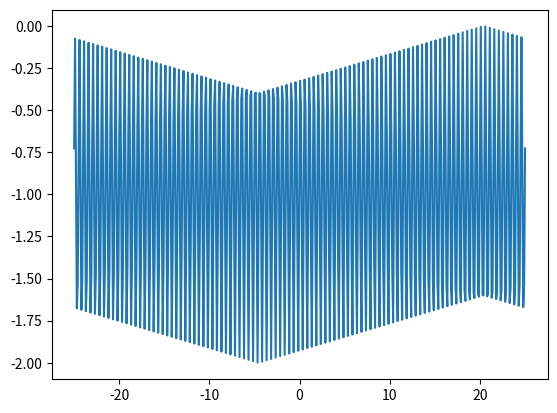

This figure's Python source:
from scipy import signal
import numpy as np
import matplotlib.pyplot as plt
x = np.linspace(-25, 25, 500)
triangle = signal.sawtooth(40 * np.pi * 1/10 * x + 2, 0.5) - 1
plt.plot(x, triangle)
plt.show()

def triangle2(length, amplitude):
    section = length // 4
    x = np.linspace(0, amplitude, section+1)
    mx = -x
    return np.r_[x, x[-2::-1], mx[1:], mx[-2:0:-1]]
 
#plt.plot(x, triangle2(3, 3))

